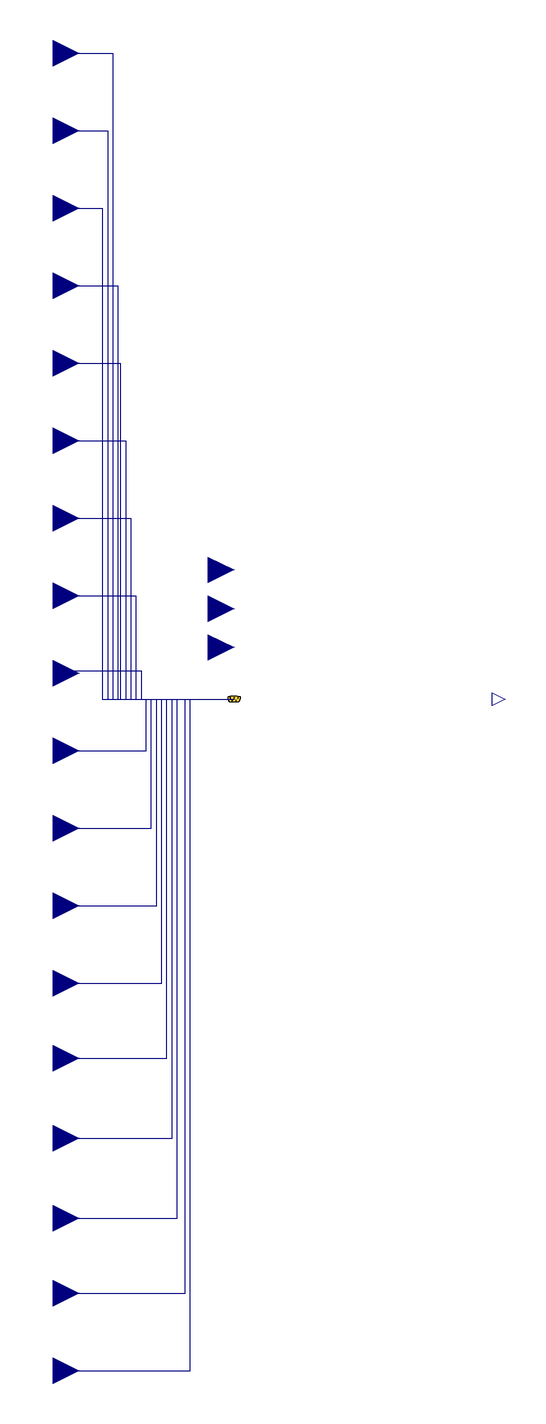

This picture is the connection diagram that the Modelica source below describes through its graphical annotations.

partial model FreeFloat
          import TestModels;
          Modelica.Blocks.Interfaces.RealInput weaPAtm "Input pressure"
            annotation (Placement(transformation(extent={{-260,480},{-220,520}})));
          Modelica.Blocks.Interfaces.RealInput weaTDewPoi
          "Input dew point temperature"
          annotation (Placement(transformation(extent={{-260,420},{-220,460}})));
          Modelica.Blocks.Interfaces.RealInput weaTDryBul
          "Input dry bulb temperature"
          annotation (Placement(transformation(extent={{-260,360},{-220,400}})));
          Modelica.Blocks.Interfaces.RealInput weaRelHum "Input relative humidity"
          annotation (Placement(transformation(extent={{-260,300},{-220,340}})));
          Modelica.Blocks.Interfaces.RealInput weaNOpa "Input opaque sky cover"
          annotation (Placement(transformation(extent={{-260,240},{-220,280}})));
          Modelica.Blocks.Interfaces.RealInput weaCelHei "Input ceiling height"
          annotation (Placement(transformation(extent={{-260,180},{-220,220}})));
          Modelica.Blocks.Interfaces.RealInput weaNTot "Input total sky cover"
          annotation (Placement(transformation(extent={{-260,120},{-220,160}})));
          Modelica.Blocks.Interfaces.RealInput weaWinSpe "Input wind speed"
          annotation (Placement(transformation(extent={{-260,60},{-220,100}})));
          Modelica.Blocks.Interfaces.RealInput weaWinDir "Input wind direction"
          annotation (Placement(transformation(extent={{-260,0},{-220,40}})));
          Modelica.Blocks.Interfaces.RealInput weaHHorIR
          "Input diffuse horizontal radiation"
          annotation (Placement(transformation(extent={{-260,-60},{-220,-20}})));
          Modelica.Blocks.Interfaces.RealInput weaHDirNor
          "Input infrared horizontal radiation"
          annotation (Placement(transformation(extent={{-260,-120},{-220,-80}})));
          Modelica.Blocks.Interfaces.RealInput weaHGloHor
          "Input direct normal radiation"
          annotation (Placement(transformation(extent={{-260,-180},{-220,-140}})));
          Modelica.Blocks.Interfaces.RealInput weaHDifHor
          "Input global horizontal radiation"
          annotation (Placement(transformation(extent={{-260,-240},{-220,-200}})));
          Modelica.Blocks.Interfaces.RealInput weaTBlaSky
          "Input global horizontal radiation"
          annotation (Placement(transformation(extent={{-260,-298},{-220,-258}})));
          Modelica.Blocks.Interfaces.RealInput weaTWetBul
          "Input global horizontal radiation"
          annotation (Placement(transformation(extent={{-260,-360},{-220,-320}})));
          Modelica.Blocks.Interfaces.RealInput weaCloTim
          "Input global horizontal radiation"
          annotation (Placement(transformation(extent={{-260,-480},{-220,-440}})));
          Modelica.Blocks.Interfaces.RealInput weaSolTim
          "Input global horizontal radiation"
          annotation (Placement(transformation(extent={{-260,-540},{-220,-500}})));
          Modelica.Blocks.Interfaces.RealInput weaSolZen
          "Input global horizontal radiation"
          annotation (Placement(transformation(extent={{-260,-422},{-220,-382}})));
        Buildings.BoundaryConditions.WeatherData.Bus weaBus "Weather data bus"
          annotation (Placement(transformation(extent={{-110,-10},{-90,10}})));
          Modelica.Blocks.Interfaces.RealInput intRad_zone
            "Connector of Real input signals 1"
            annotation (Placement(transformation(extent={{-140,80},{-100,120}})));
          Modelica.Blocks.Interfaces.RealInput intLat_zone
            "Connector of Real input signals 1"
            annotation (Placement(transformation(extent={{-140,20},{-100,60}})));
          Modelica.Blocks.Interfaces.RealInput intCon_zone
            "Connector of Real input signals 1"
            annotation (Placement(transformation(extent={{-140,50},{-100,90}})));
          Modelica.Blocks.Interfaces.RealOutput Tzone(unit="K")
            "Zone mean air drybulb temperature"
            annotation (Placement(transformation(extent={{100,-10},{120,10}}),
                iconTransformation(extent={{100,-10},{120,10}})));
        equation
        connect(weaPAtm,weaBus. pAtm) annotation (Line(points={{-240,500},{-194,500},{-194,
                  0},{-100,0}},               color={0,0,127}), Text(
            string="%second",
            index=1,
            extent={{6,3},{6,3}}));
        connect(weaTDewPoi,weaBus. TDewPoi) annotation (Line(points={{-240,440},{-198,440},
                  {-198,0},{-100,0}},        color={0,0,127}), Text(
            string="%second",
            index=1,
            extent={{6,3},{6,3}}));
        connect(weaTDryBul,weaBus. TDryBul) annotation (Line(points={{-240,380},{-202,380},
                  {-202,0},{-100,0}},        color={0,0,127}), Text(
            string="%second",
            index=1,
            extent={{6,3},{6,3}}));
        connect(weaRelHum,weaBus. relHum) annotation (Line(points={{-240,320},{-190,320},
                  {-190,0},{-100,0}},   color={0,0,127}), Text(
            string="%second",
            index=1,
            extent={{6,3},{6,3}}));
        connect(weaNOpa,weaBus. nOpa) annotation (Line(points={{-240,260},{-188,260},{-188,
                  0},{-100,0}},    color={0,0,127}), Text(
            string="%second",
            index=1,
            extent={{6,3},{6,3}}));
        connect(weaCelHei,weaBus. celHei) annotation (Line(points={{-240,200},{-184,200},
                  {-184,0},{-100,0}},   color={0,0,127}), Text(
            string="%second",
            index=1,
            extent={{6,3},{6,3}}));
        connect(weaNTot,weaBus. nTot) annotation (Line(points={{-240,140},{-180,140},{-180,
                  0},{-100,0}},    color={0,0,127}), Text(
            string="%second",
            index=1,
            extent={{6,3},{6,3}}));
        connect(weaWinSpe,weaBus. winSpe) annotation (Line(points={{-240,80},{-176,80},{
                  -176,0},{-100,0}},   color={0,0,127}), Text(
            string="%second",
            index=1,
            extent={{6,3},{6,3}}));
        connect(weaWinDir,weaBus. winDir) annotation (Line(points={{-240,20},{-240,22},{
                  -172,22},{-172,0},{-100,0}},   color={0,0,127}), Text(
            string="%second",
            index=1,
            extent={{6,3},{6,3}}));
        connect(weaHHorIR,weaBus. HHorIR) annotation (Line(points={{-240,-40},{-168,-40},
                  {-168,0},{-100,0}},   color={0,0,127}), Text(
            string="%second",
            index=1,
            extent={{6,3},{6,3}}));
        connect(weaHDirNor,weaBus. HDirNor) annotation (Line(points={{-240,-100},{-164,-100},
                  {-164,0},{-100,0}},         color={0,0,127}), Text(
            string="%second",
            index=1,
            extent={{6,3},{6,3}}));
        connect(weaHGloHor,weaBus. HGloHor) annotation (Line(points={{-240,-160},{-160,-160},
                  {-160,0},{-100,0}},                     color={0,0,127}), Text(
            string="%second",
            index=1,
            extent={{6,3},{6,3}}));
        connect(weaHDifHor,weaBus. HDifHor) annotation (Line(points={{-240,-220},{-156,-220},
                  {-156,0},{-100,0}},         color={0,0,127}), Text(
            string="%second",
            index=1,
            extent={{6,3},{6,3}}));
        connect(weaTBlaSky,weaBus. TBlaSky) annotation (Line(points={{-240,-278},{-152,-278},
                  {-152,0},{-100,0}},         color={0,0,127}), Text(
            string="%second",
            index=1,
            extent={{6,3},{6,3}}));
        connect(weaTWetBul,weaBus. TWetBul) annotation (Line(points={{-240,-340},{-148,-340},
                  {-148,0},{-100,0}},         color={0,0,127}), Text(
            string="%second",
            index=1,
            extent={{6,3},{6,3}}));
        connect(weaSolZen,weaBus. solZen) annotation (Line(points={{-240,-402},{-144,-402},
                  {-144,0},{-100,0}},         color={0,0,127}), Text(
            string="%second",
            index=1,
            extent={{6,3},{6,3}}));
        connect(weaCloTim,weaBus. cloTim) annotation (Line(points={{-240,-460},{-138,-460},
                  {-138,0},{-100,0}},         color={0,0,127}), Text(
            string="%second",
            index=1,
            extent={{6,3},{6,3}}));
        connect(weaSolTim,weaBus. solTim) annotation (Line(points={{-240,-520},{-134,-520},
                  {-134,0},{-100,0}},         color={0,0,127}), Text(
            string="%second",
            index=1,
            extent={{6,3},{6,3}}));
          annotation (Icon(coordinateSystem(preserveAspectRatio=false)), Diagram(
                coordinateSystem(preserveAspectRatio=false)));
        end FreeFloat;